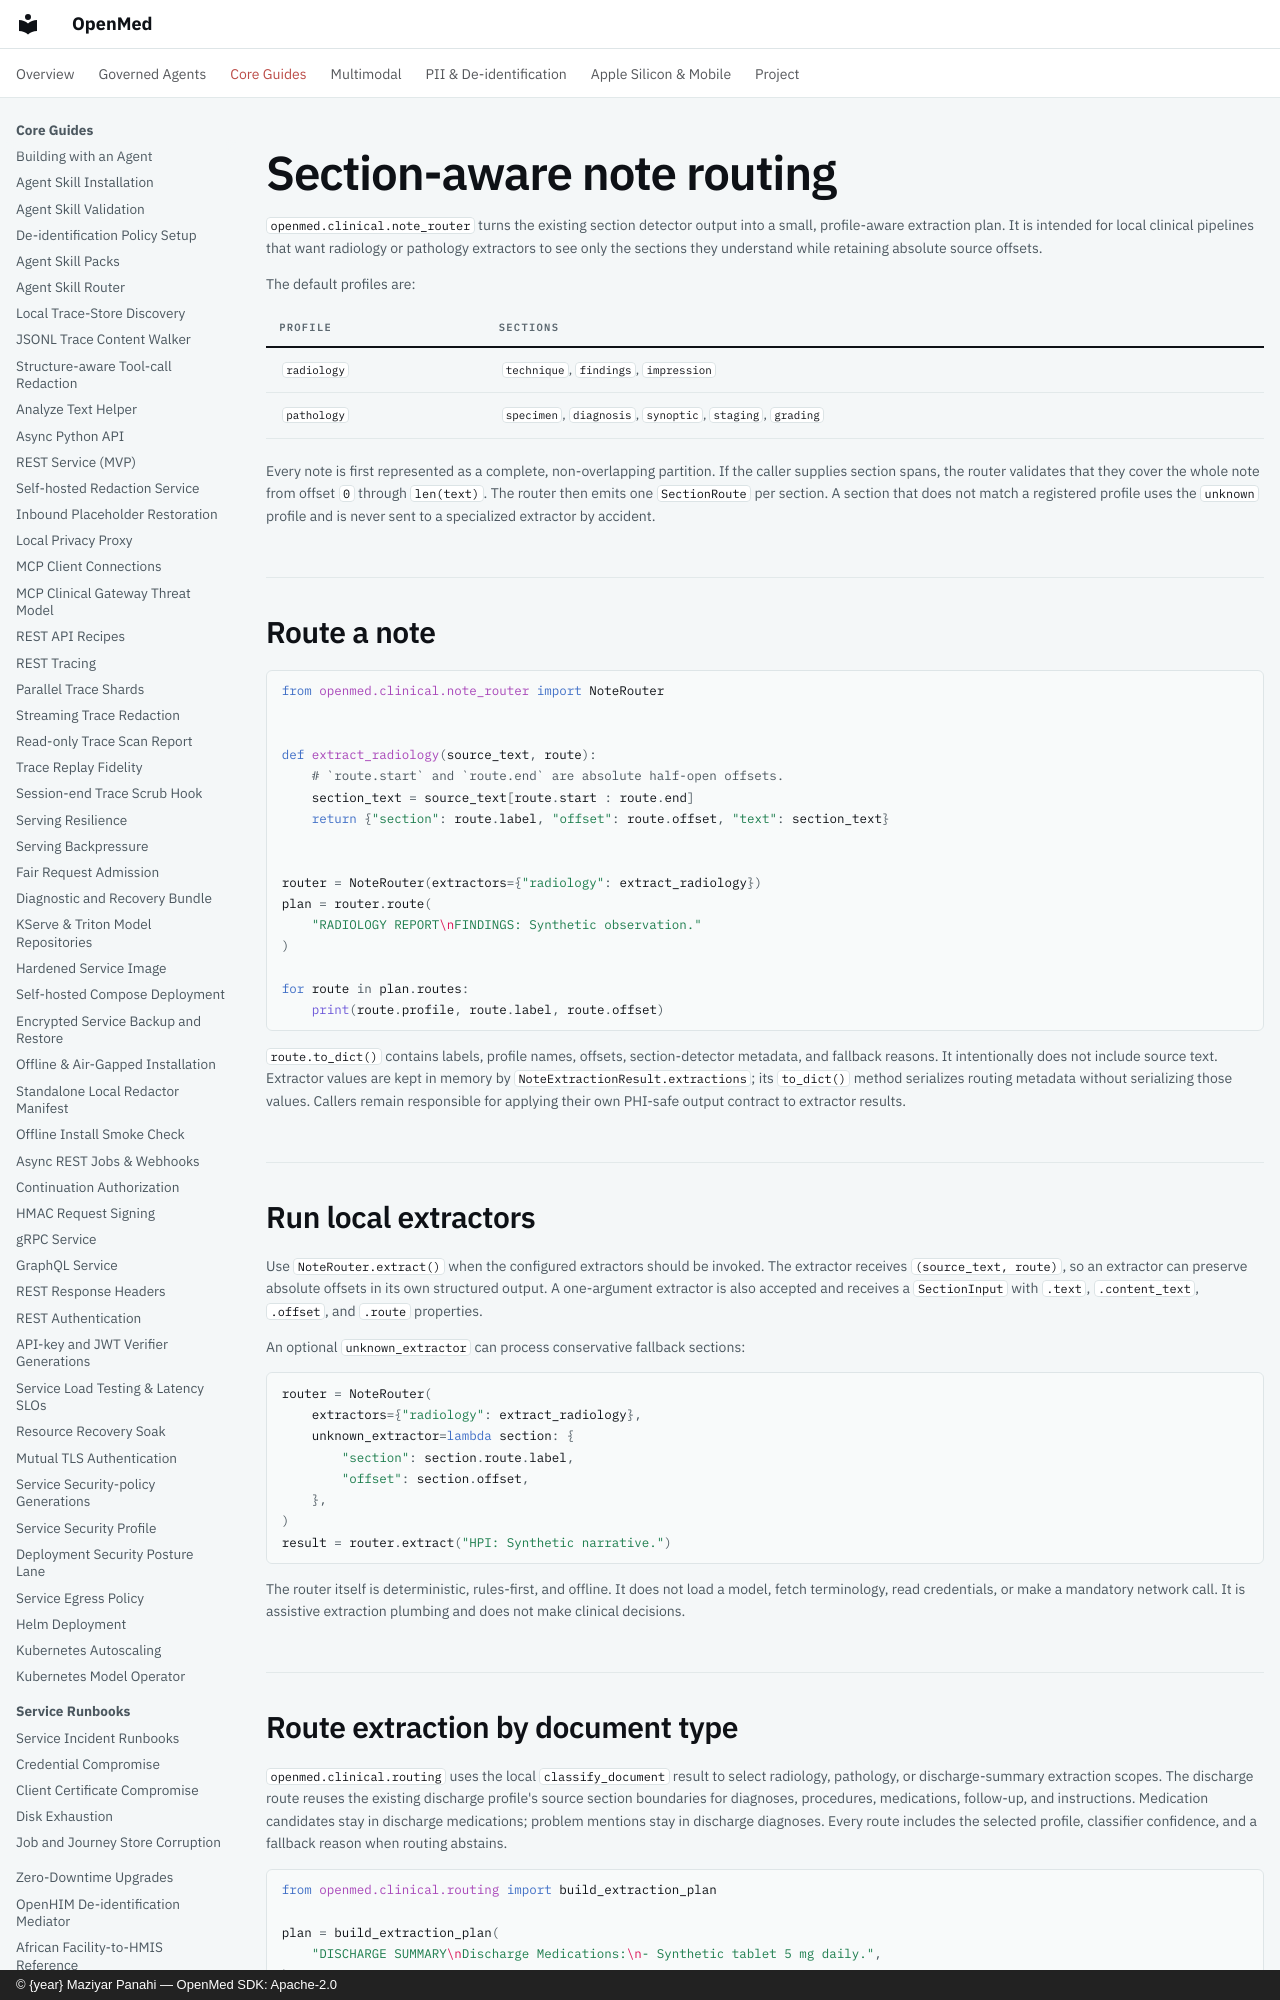

repository: maziyarpanahi/openmed · page: clinical/note-routing/index.html · generator: mkdocs · copyright: © {year} Maziyar Panahi — OpenMed SDK: Apache-2.0

# Section-aware note routing

`openmed.clinical.note_router` turns the existing section detector output into
a small, profile-aware extraction plan. It is intended for local clinical
pipelines that want radiology or pathology extractors to see only the sections
they understand while retaining absolute source offsets.

The default profiles are:

| Profile | Sections |
| --- | --- |
| `radiology` | `technique`, `findings`, `impression` |
| `pathology` | `specimen`, `diagnosis`, `synoptic`, `staging`, `grading` |

Every note is first represented as a complete, non-overlapping partition. If
the caller supplies section spans, the router validates that they cover the
whole note from offset `0` through `len(text)`. The router then emits one
`SectionRoute` per section. A section that does not match a registered profile
uses the `unknown` profile and is never sent to a specialized extractor by
accident.
